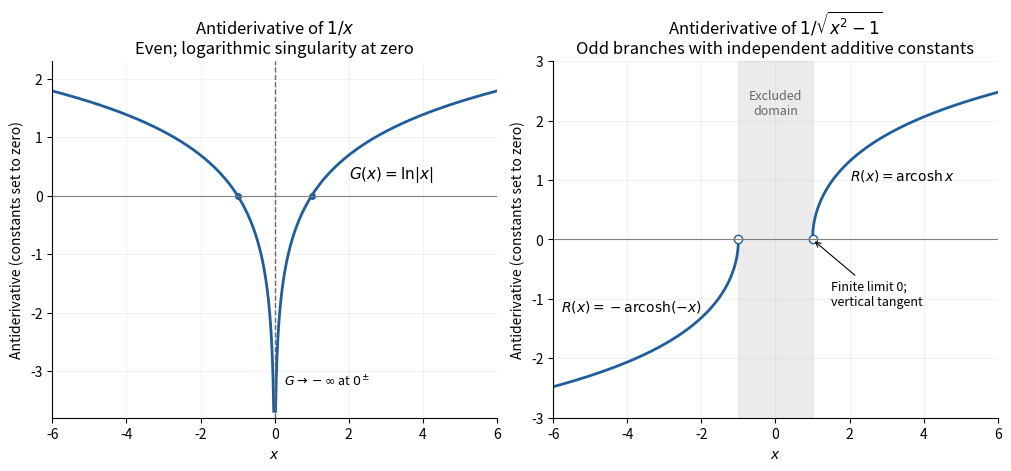

This figure's Python source: (Note: this script raises an exception after producing the figure.)
"""Original real antiderivative branch plots. Python 3.14.4; root pyproject.toml deps.

Run from the desired output directory; writes the PNG basename into cwd.
"""
from pathlib import Path

import matplotlib
matplotlib.use("Agg")
import matplotlib.pyplot as plt
import numpy as np


def main():
    fig,axes=plt.subplots(1,2,figsize=(10,4.6),layout="constrained",facecolor="white")
    ax=axes[0]
    x=np.linspace(.025,6,1000)
    ax.plot(x,np.log(x),color="#205e9b",lw=2)
    ax.plot(-x,np.log(x),color="#205e9b",lw=2)
    ax.axvline(0,color="0.4",ls="--",lw=1)
    ax.plot([-1,1],[0,0],"o",color="#205e9b",ms=4)
    ax.text(2,.3,"$G(x)=\\ln|x|$",fontsize=11)
    ax.text(.25,-3.25,"$G\\to-\\infty$ at $0^\\pm$",fontsize=9)
    ax.set(ylim=(-3.8,2.3),title="Antiderivative of $1/x$\nEven; logarithmic singularity at zero")
    ax=axes[1]
    x=np.linspace(1.0001,6,1000)
    y=np.arccosh(x)
    ax.axvspan(-1,1,color="0.92",zorder=-1)
    ax.plot(x,y,color="#205e9b",lw=2)
    ax.plot(-x,-y,color="#205e9b",lw=2)
    ax.plot([-1,1],[0,0],"o",mfc="white",mec="#205e9b",ms=6)
    ax.text(2,1,"$R(x)=\\operatorname{arcosh}x$",fontsize=10)
    ax.text(-5.8,-1.2,"$R(x)=-\\operatorname{arcosh}(-x)$",fontsize=10)
    ax.annotate("Finite limit 0;\nvertical tangent",(1,0),(1.5,-1.1),fontsize=9,arrowprops={"arrowstyle":"->","lw":.8})
    ax.text(0,2.1,"Excluded\ndomain",ha="center",fontsize=9,color="0.4")
    ax.set(ylim=(-3,3),title=r"Antiderivative of $1/\sqrt{x^2-1}$"+"\nOdd branches with independent additive constants")
    for ax in axes:
        ax.set(xlim=(-6,6),xlabel="$x$",ylabel="Antiderivative (constants set to zero)")
        ax.axhline(0,color="0.5",lw=.8)
        ax.set_facecolor("white")
        ax.spines[["top","right"]].set_visible(False)
        ax.grid(alpha=.16)
    fig.savefig(Path(__file__).with_suffix(".png").name,dpi=150,facecolor="white")
    plt.close(fig)


if __name__=="__main__":
    main()
